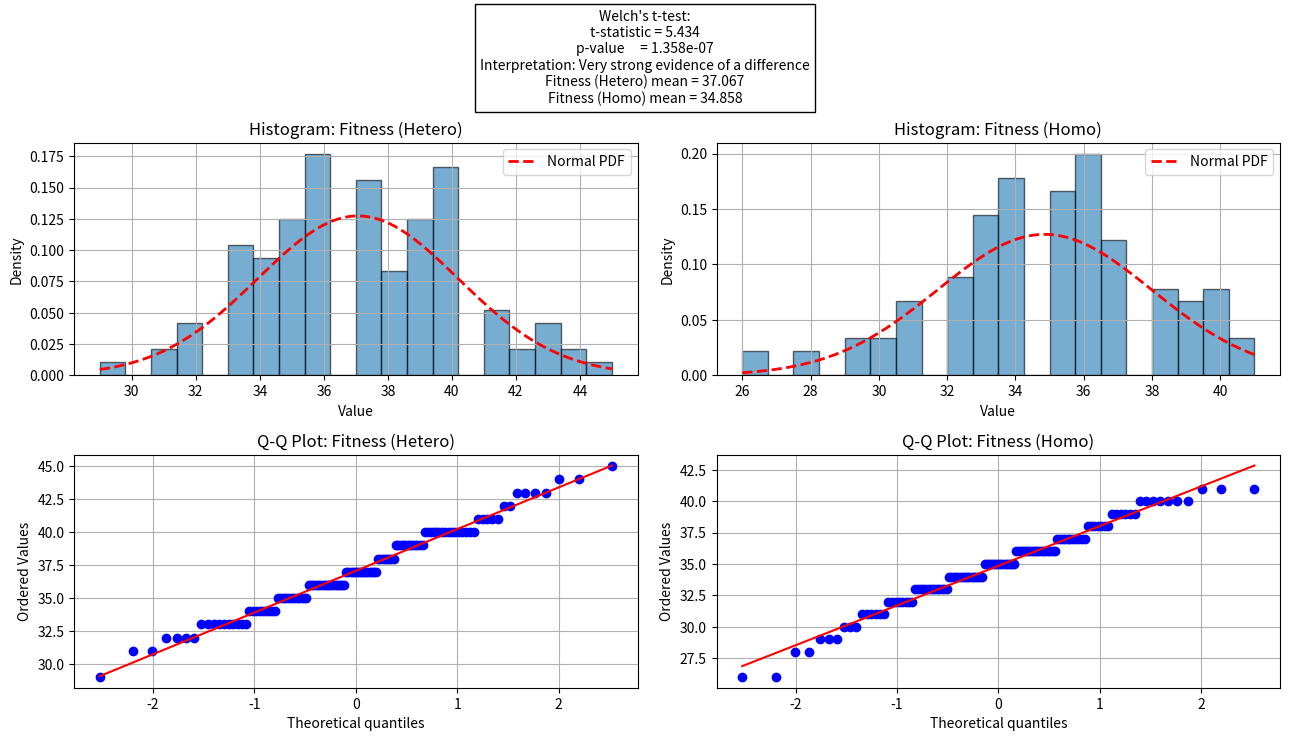
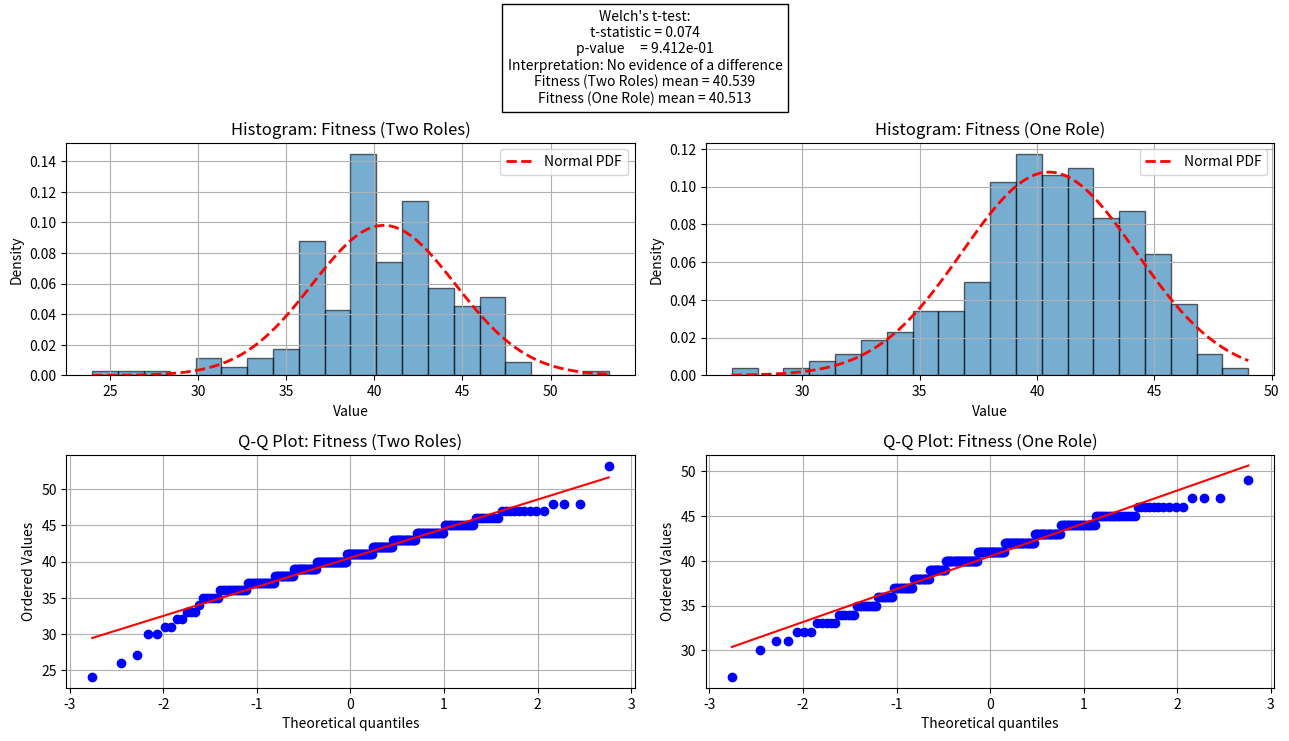

Generate these figures, in order, with matplotlib:
from scipy.stats import ttest_ind
import matplotlib.pyplot as plt
import scipy.stats as stats
import numpy as np


def plot_normality_dual(data1, data2, label1="Data 1", label2="Data 2"):
    data1 = np.array(data1)
    data2 = np.array(data2)

    # Basic stats
    mean1, std1 = np.mean(data1), np.std(data1)
    mean2, std2 = np.mean(data2), np.std(data2)

    # Welch's t-test
    t_stat, p_value = stats.ttest_ind(data1, data2, equal_var=False)

    # Create figure
    fig, axes = plt.subplots(2, 2, figsize=(13, 8))

    # Histogram for data1
    ax = axes[0, 0]
    ax.hist(data1, bins=20, density=True, alpha=0.6, edgecolor='black')
    x1 = np.linspace(min(data1), max(data1), 100)
    ax.plot(x1, stats.norm.pdf(x1, mean1, std1), 'r--', linewidth=2, label='Normal PDF')
    ax.set_title(f"Histogram: {label1}")
    ax.set_xlabel("Value")
    ax.set_ylabel("Density")
    ax.grid(True)
    ax.legend()

    # Histogram for data2
    ax = axes[0, 1]
    ax.hist(data2, bins=20, density=True, alpha=0.6, edgecolor='black')
    x2 = np.linspace(min(data2), max(data2), 100)
    ax.plot(x2, stats.norm.pdf(x2, mean2, std2), 'r--', linewidth=2, label='Normal PDF')
    ax.set_title(f"Histogram: {label2}")
    ax.set_xlabel("Value")
    ax.set_ylabel("Density")
    ax.grid(True)
    ax.legend()

    # Q-Q plot for data1
    ax = axes[1, 0]
    stats.probplot(data1, dist="norm", plot=ax)
    ax.set_title(f"Q-Q Plot: {label1}")
    ax.grid(True)

    # Q-Q plot for data2
    ax = axes[1, 1]
    stats.probplot(data2, dist="norm", plot=ax)
    ax.set_title(f"Q-Q Plot: {label2}")
    ax.grid(True)

    # Human-readable interpretation of p-value
    if p_value < 0.001:
        p_text = "Very strong evidence of a difference"
    elif p_value < 0.01:
        p_text = "Strong evidence of a difference"
    elif p_value < 0.05:
        p_text = "Moderate evidence of a difference"
    elif p_value < 0.1:
        p_text = "Weak evidence of a difference"
    else:
        p_text = "No evidence of a difference"

    # Add t-test summary as figure text
    summary_text = (
        f"Welch's t-test:\n"
        f"t-statistic = {t_stat:.3f}\n"
        f"p-value     = {p_value:.3e}\n"
        f"Interpretation: {p_text}\n"
        f"{label1} mean = {mean1:.3f}\n"
        f"{label2} mean = {mean2:.3f}"
    )
    fig.text(0.5, 0.8, summary_text, ha='center', va='bottom', fontsize=10,
             bbox=dict(facecolor='white', edgecolor='black'))

    plt.tight_layout(rect=[0, 0, 1, 0.8])  # Leaves more bottom margin
    plt.show()


def test_1():
    fitness_homo = [33.0, 35.0, 36.0, 39.0, 34.0, 32.0, 34.0, 36.0, 38.0, 32.0, 35.0, 33.0, 36.0, 35.0, 29.0, 33.0, 34.0, 35.0, 38.0, 35.0, 34.0, 39.0, 36.0, 34.0, 41.0, 37.0, 34.0, 32.0, 32.0, 31.0, 35.0, 34.0, 35.0, 32.0, 38.0, 39.0,
                    36.0, 40.0, 37.0, 37.0, 32.0, 36.0, 36.0, 38.0, 34.0, 38.0, 35.0, 31.0, 37.0, 33.0, 40.0, 29.0, 35.0, 31.0, 31.0, 36.0, 36.0, 34.0, 40.0, 34.0, 35.0, 26.0, 40.0, 39.0, 36.0, 33.0, 40.0, 33.0, 36.0, 36.0, 36.0, 33.0,
                    32.0, 34.0, 35.0, 41.0, 28.0, 39.0, 35.0, 33.0, 36.0, 35.0, 34.0, 31.0, 37.0, 37.0, 32.0, 33.0, 33.0, 37.0, 33.0, 36.0, 34.0, 29.0, 37.0, 40.0, 28.0, 31.0, 33.0, 26.0, 37.0, 30.0, 34.0, 30.0, 37.0, 41.0, 30.0, 36.0,
                    33.0, 34.0, 38.0, 36.0, 39.0, 40.0, 34.0, 35.0, 38.0, 35.0, 37.0, 36.0]
    fitness_hetero = [32.0, 36.0, 34.0, 42.0, 33.0, 36.0, 42.0, 35.0, 36.0, 35.0, 35.0, 36.0, 40.0, 37.0, 32.0, 43.0, 37.0, 35.0, 35.0, 40.0, 37.0, 39.0, 39.0, 36.0, 39.0, 40.0, 36.0, 36.0, 34.0, 32.0, 40.0, 35.0, 39.0, 41.0, 34.0, 35.0,
                      40.0, 33.0, 35.0, 44.0, 43.0, 33.0, 35.0, 36.0, 33.0, 38.0, 43.0, 35.0, 36.0, 37.0, 35.0, 39.0, 38.0, 37.0, 37.0, 41.0, 33.0, 36.0, 45.0, 31.0, 40.0, 37.0, 39.0, 39.0, 37.0, 36.0, 39.0, 33.0, 34.0, 40.0, 36.0, 40.0,
                      33.0, 39.0, 38.0, 33.0, 37.0, 41.0, 34.0, 41.0, 40.0, 40.0, 40.0, 40.0, 34.0, 39.0, 33.0, 36.0, 41.0, 37.0, 37.0, 39.0, 43.0, 35.0, 40.0, 36.0, 38.0, 39.0, 31.0, 36.0, 36.0, 33.0, 37.0, 38.0, 40.0, 38.0, 34.0, 38.0,
                      32.0, 37.0, 36.0, 37.0, 44.0, 34.0, 40.0, 40.0, 37.0, 34.0, 29.0, 38.0]

    plot_normality_dual(fitness_hetero, fitness_homo, label1="Fitness (Hetero)", label2="Fitness (Homo)")


def test_2():
    two_roles = [43.0, 39.0, 37.0, 45.0, 38.0, 47.0, 47.0, 47.0, 40.0, 44.0, 38.0, 37.0, 45.0, 47.0, 38.0, 44.0, 27.0, 42.0, 40.0, 41.0, 41.0, 36.0, 37.0, 46.0, 42.0, 42.0, 33.0, 41.0, 43.0, 39.0, 45.0, 37.0, 39.0, 45.0, 39.0, 42.0, 42.0, 31.0, 44.0,
     48.0, 43.0, 45.0, 36.0, 43.0, 41.0, 41.0, 43.0, 44.0, 44.0, 39.0, 40.0, 35.0, 44.0, 46.0, 35.0, 41.0, 38.0, 42.0, 43.0, 40.0, 40.0, 46.0, 43.0, 39.0, 41.0, 46.0, 38.0, 46.0, 44.0, 37.0, 41.0, 36.0, 41.0, 42.0, 44.0, 43.0, 38.0, 39.0,
     46.0, 32.0, 43.0, 45.0, 40.0, 41.0, 40.0, 39.0, 44.0, 26.0, 48.0, 38.0, 40.0, 36.0, 40.0, 40.0, 39.0, 40.0, 39.0, 37.0, 42.0, 44.0, 40.0, 35.0, 39.0, 41.0, 40.0, 41.0, 44.0, 37.0, 36.0, 43.0, 32.0, 44.0, 40.0, 39.0, 42.0, 33.0, 37.0,
     36.0, 39.0, 35.0, 47.0, 53.30174711282203, 36.0, 45.0, 45.0, 47.0, 41.0, 44.0, 43.0, 43.0, 42.0, 45.0, 42.0, 41.0, 40.0, 38.0, 39.0, 41.0, 45.0, 40.0, 41.0, 37.0, 43.0, 42.0, 43.0, 41.0, 42.0, 38.0, 48.0, 37.0, 41.0, 40.0, 40.0, 40.0,
     37.0, 42.0, 45.0, 40.0, 40.0, 44.0, 43.0, 45.0, 39.0, 44.0, 41.0, 45.0, 41.0, 40.0, 46.0, 34.0, 43.0, 37.0, 42.0, 40.0, 42.0, 45.0, 46.0, 45.0, 44.0, 42.0, 30.0, 35.0, 36.0, 43.0, 43.0, 39.0, 46.0, 39.0, 44.0, 47.0, 40.0, 38.0, 41.0,
     33.0, 37.0, 37.0, 38.0, 40.0, 38.0, 40.0, 44.0, 38.0, 37.0, 43.0, 42.0, 44.0, 39.0, 40.0, 44.0, 31.0, 41.0, 39.0, 47.0, 47.0, 24.0, 41.0, 43.0, 40.0, 39.0, 36.0, 37.0, 38.0, 41.0, 35.0, 37.0, 36.0, 36.0, 45.0, 38.0, 41.0, 40.0, 40.0,
     36.0, 41.0, 36.0, 39.0, 30.0, 42.0, 37.0, 42.0]

    one_role = [46.0, 46.0, 45.0, 41.0, 42.0, 43.0, 44.0, 39.0, 44.0, 43.0, 41.0, 41.0, 41.0, 44.0, 40.0, 45.0, 46.0, 42.0, 40.0, 46.0, 43.0, 42.0, 40.0, 39.0, 41.0, 41.0, 40.0, 46.0, 42.0, 40.0, 46.0, 40.0, 42.0, 41.0, 34.0, 45.0, 40.0, 42.0, 42.0, 34.0,
     45.0, 38.0, 40.0, 46.0, 43.0, 40.0, 43.0, 40.0, 39.0, 43.0, 38.0, 46.0, 45.0, 44.0, 35.0, 46.0, 41.0, 39.0, 38.0, 40.0, 41.0, 46.0, 44.0, 42.0, 42.0, 44.0, 32.0, 42.0, 40.0, 36.0, 37.0, 38.0, 36.0, 40.0, 38.0, 34.0, 41.0, 35.0, 42.0, 44.0,
     40.0, 36.0, 44.0, 45.0, 45.0, 33.0, 43.0, 40.0, 42.0, 41.0, 40.0, 42.0, 41.0, 43.0, 36.0, 47.0, 43.0, 39.0, 42.0, 44.0, 47.0, 36.0, 40.0, 38.0, 43.0, 36.0, 41.0, 47.0, 37.0, 41.0, 31.0, 45.0, 37.0, 38.0, 33.0, 43.0, 31.0, 35.0, 27.0, 35.0,
     44.0, 34.0, 40.0, 42.0, 40.0, 41.0, 39.0, 45.0, 38.0, 37.0, 43.0, 38.0, 43.0, 44.0, 42.0, 40.0, 38.0, 41.0, 37.0, 40.0, 45.0, 37.0, 43.0, 42.0, 41.0, 42.0, 43.0, 40.0, 44.0, 45.0, 42.0, 41.0, 40.0, 41.0, 41.0, 32.0, 39.0, 40.0, 37.0, 43.0,
     39.0, 36.0, 38.0, 42.0, 41.0, 43.0, 41.0, 38.0, 43.0, 35.0, 44.0, 37.0, 45.0, 44.0, 30.0, 32.0, 40.0, 41.0, 44.0, 49.0, 44.0, 44.0, 33.0, 42.0, 44.0, 39.0, 42.0, 45.0, 42.0, 43.0, 44.0, 44.0, 41.0, 45.0, 42.0, 45.0, 40.0, 40.0, 45.0, 44.0,
     42.0, 42.0, 34.0, 36.0, 40.0, 41.0, 44.0, 37.0, 44.0, 43.0, 43.0, 45.0, 36.0, 37.0, 39.0, 42.0, 35.0, 37.0, 43.0, 41.0, 33.0, 40.0, 41.0, 40.0, 39.0, 41.0, 34.0, 35.0, 33.0, 35.0, 37.0, 39.0, 39.0, 42.0, 38.0, 39.0, 40.0, 42.0, 35.0, 37.0]

    plot_normality_dual(two_roles, one_role, label1="Fitness (Two Roles)", label2="Fitness (One Role)")


if __name__ == '__main__':
    test_1()
    test_2()
